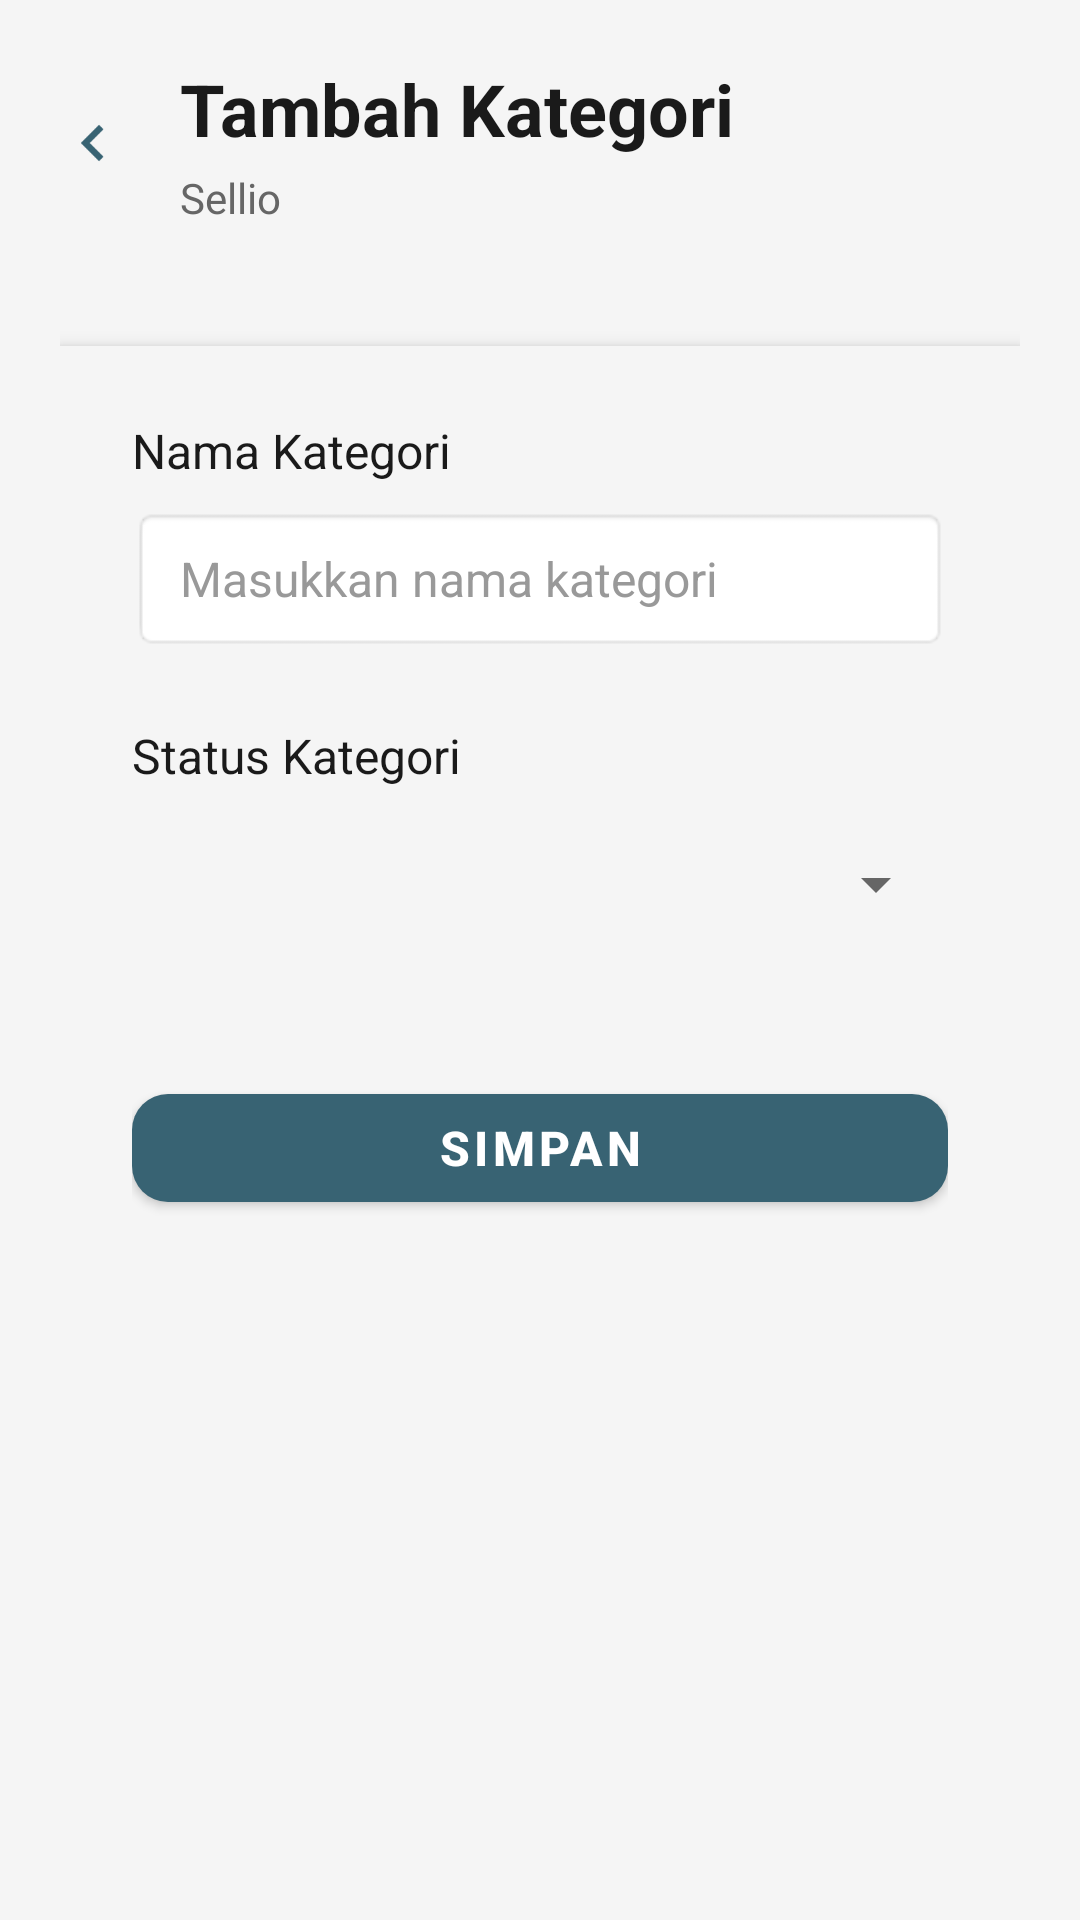

This screen was rendered from an Android layout file. Write that file and the resources it references.
<!-- AndroidManifest.xml: application theme Theme.Sellio -->
<!-- res/layout/activity_mod_kategori.xml -->
<?xml version="1.0" encoding="utf-8"?>
<ScrollView xmlns:android="http://schemas.android.com/apk/res/android"
    xmlns:app="http://schemas.android.com/apk/res-auto"
    android:id="@+id/main"
    android:layout_width="match_parent"
    android:layout_height="match_parent"
    android:background="@color/bg_main">

    <LinearLayout
        android:layout_width="match_parent"
        android:layout_height="wrap_content"
        android:orientation="vertical"
        android:padding="20dp">

        <LinearLayout
            android:layout_width="match_parent"
            android:layout_height="wrap_content"
            android:orientation="horizontal"
            android:layout_marginBottom="40dp"
            android:gravity="center_vertical">

            <ImageView
                android:id="@+id/btnBack"
                android:layout_width="24dp"
                android:layout_height="24dp"
                android:src="@drawable/ic_back"
                android:layout_marginEnd="16dp"/>

            <LinearLayout
                android:layout_width="0dp"
                android:layout_height="wrap_content"
                android:layout_weight="1"
                android:orientation="vertical">

                <TextView
                    android:id="@+id/tvJudul"
                    android:layout_width="wrap_content"
                    android:layout_height="wrap_content"
                    android:text="Tambah Kategori"
                    android:textSize="24sp"
                    android:textColor="@color/text_primary"
                    android:textStyle="bold" />

                <TextView
                    android:layout_width="wrap_content"
                    android:layout_height="wrap_content"
                    android:text="Sellio"
                    android:textSize="14sp"
                    android:textColor="@color/text_secondary"
                    android:layout_marginTop="4dp" />

            </LinearLayout>

        </LinearLayout>

        <LinearLayout
            android:layout_width="match_parent"
            android:layout_height="wrap_content"
            android:orientation="vertical"
            android:background="@color/bg_main"
            android:elevation="4dp"
            android:padding="24dp">

            <LinearLayout
                android:layout_width="match_parent"
                android:layout_height="wrap_content"
                android:orientation="vertical"
                android:layout_marginBottom="24dp">

                <TextView
                    android:layout_width="wrap_content"
                    android:layout_height="wrap_content"
                    android:text="Nama Kategori"
                    android:textSize="16sp"
                    android:textColor="@color/text_primary"
                    android:layout_marginBottom="8dp" />

                <EditText
                    android:id="@+id/etNamaKategori"
                    android:layout_width="match_parent"
                    android:layout_height="48dp"
                    android:background="@android:drawable/editbox_background"
                    android:paddingStart="16dp"
                    android:paddingEnd="16dp"
                    android:hint="Masukkan nama kategori"
                    android:textSize="16sp"
                    android:textColor="@color/text_primary" />

            </LinearLayout>

            <LinearLayout
                android:layout_width="match_parent"
                android:layout_height="wrap_content"
                android:orientation="vertical"
                android:layout_marginBottom="40dp">

                <TextView
                    android:layout_width="wrap_content"
                    android:layout_height="wrap_content"
                    android:text="Status Kategori"
                    android:textSize="16sp"
                    android:textColor="@color/text_primary"
                    android:layout_marginBottom="8dp" />

                <Spinner
                    android:id="@+id/spinnerStatus"
                    android:layout_width="match_parent"
                    android:layout_height="48dp"/>

            </LinearLayout>

            <com.google.android.material.button.MaterialButton
                android:id="@+id/btnSimpan"
                android:layout_width="match_parent"
                android:layout_height="48dp"
                android:text="Simpan"
                android:textColor="@android:color/white"
                android:textSize="16sp"
                android:textStyle="bold"
                app:backgroundTint="#386373"
                app:cornerRadius="12dp"
                app:elevation="2dp"/>


        </LinearLayout>

    </LinearLayout>

</ScrollView>
<!-- resources referenced by this layout -->
<resources>
  <color name="bg_main">#F5F5F5</color>
  <color name="text_primary">#1A1A1A</color>
  <color name="text_secondary">#666666</color>
  <!-- drawable ic_back: png bitmap (drawable, 326 bytes) -->
  <style name="Theme.Sellio" parent="Theme.MaterialComponents.DayNight.NoActionBar">
          
          <item name="colorPrimary">#386373</item>
          <item name="colorPrimaryVariant">#2D525F</item>
          <item name="colorOnPrimary">@color/white</item>
  
          
          <item name="colorSecondary">#FF9800</item>
          <item name="colorSecondaryVariant">#F57C00</item>
          <item name="colorOnSecondary">@color/black</item>
  
          
          <item name="android:windowBackground">#F5F5F5</item>
          <item name="android:colorBackground">#F5F5F5</item>
  
          
          <item name="android:statusBarColor">?attr/colorPrimaryVariant</item>
  
          
          <item name="android:colorBackgroundFloating">#FFFFFF</item>
  
          
          <item name="android:textColorPrimary">#1A1A1A</item>
          <item name="android:textColorSecondary">#666666</item>
          <item name="android:textColorHint">#999999</item>
  
          
          <item name="colorControlNormal">#666666</item>
          <item name="colorControlActivated">#386373</item>
          <item name="colorControlHighlight">#20B0B0B0</item>
      </style>
  <color name="white">#FFFFFFFF</color>
  <color name="black">#FF000000</color>
</resources>
